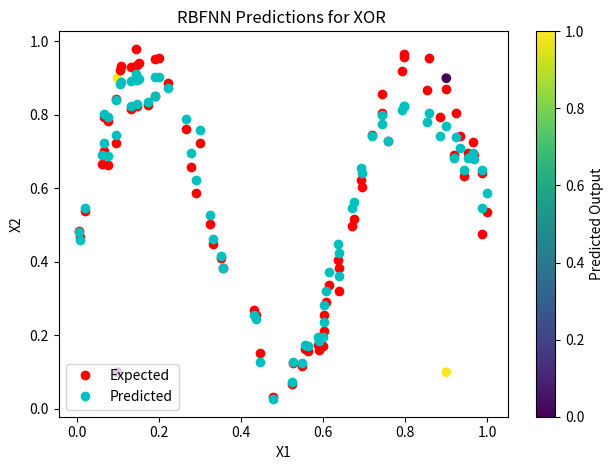

This chart was generated by the following Python code:
#!/usr/bin/env python
# coding: utf-8

# In[24]:


import numpy as np
import matplotlib.pyplot as plt

class RBFNN:
    def __init__(self, sigma):
        self.sigma = sigma
        self.centers = np.array([[0, 0], [0, 1], [1, 0], [1, 1]])
        self.weights = None

    def _gaussian(self, x, c):
        return np.exp(-np.linalg.norm(x - c) ** 2 / (2 * self.sigma ** 2))

    def _calculate_activation(self, X):
        activations = np.zeros((X.shape[0], self.centers.shape[0]))
        for i, center in enumerate(self.centers):
            for j, x in enumerate(X):
                activations[j, i] = self._gaussian(x, center)
        return activations

    def fit(self, X, y):
        # Calculate activations
        activations = self._calculate_activation(X)

        # Solve for weights
        self.weights = np.linalg.pinv(activations.T @ activations) @ activations.T @ y

    def predict(self, X):
        activations = self._calculate_activation(X)
        return activations @ self.weights


# Example usage:
if __name__ == "__main__":
    # Define XOR dataset
    X = np.array([[0.1, 0.1], [0.1, 0.9], [0.9, 0.1], [0.9, 0.9]])
    y = np.array([0, 1, 1, 0])

    # Initialize and train RBFNN
    rbfnn = RBFNN(sigma=0.1)
    rbfnn.fit(X, y)

    # Predict
    predictions = rbfnn.predict(X)
    print("Predictions:", predictions)

    # Calculate mean squared error
    mse = np.mean((predictions - y) ** 2)
    print("Mean Squared Error:", mse)

    # Plot the results
    plt.scatter(X[:, 0], X[:, 1], c=predictions, cmap='viridis')
    plt.colorbar(label='Predicted Output')
    plt.xlabel('X1')
    plt.ylabel('X2')
    plt.title('RBFNN Predictions for XOR ')
    plt.show()


# In[32]:


import matplotlib.pyplot as plt
import numpy as np
import math
import random
import statistics as stat

def generate_data_points(num_data_points):
    """Generate random data points with noise"""
    y_list = []
    desired_y_list = []
    x_list = []

    for i in range(num_data_points):
        x = np.random.uniform(0.0, 1.0)
        x_list.append(x)
        y = 0.5 + 0.4 * math.sin(3 * math.pi * x)
        noise = np.random.uniform(-0.1, 0.1)
        y_noise = y + noise
        y_list.append(y_noise)
        desired_y_list.append(y)
    return x_list, y_list, desired_y_list

def kmeans(data, num_clusters):
    """K-means clustering algorithm"""
    clusters_x = np.random.choice(np.squeeze(data[0]), size=num_clusters)
    clusters_y = np.random.choice(np.squeeze(data[1]), size=num_clusters)
    clusters = np.array([clusters_x, clusters_y])
    prev_clusters = clusters.copy()

    # Initialize variance
    variance = np.zeros(num_clusters)

    # Initialize distance matrix
    dp, num_clusters = (len(data[0]), num_clusters)
    distance = np.array([[[0.0, 0.0, 0.0] for i in range(dp)] for j in range(num_clusters)])

    # Iteratively update clusters until convergence
    converged = False
    while not converged:
        for i in range(num_clusters):
            cluster = [clusters[0][i], clusters[1][i]]
            for j in range(len(data[0])):
                dp = [data[0][j], data[1][j]]
                squared_distance = (cluster[0] - dp[0])**2 + (cluster[1] - dp[1])**2
                distance[i][j][0] = squared_distance
                distance[i][j][1] = dp[0]
                distance[i][j][2] = dp[1]

        distanceT = distance.transpose(1,0,2)
        current_cluster_index = 0
        smallest_data_point_x = 0
        smallest_data_point_y = 0
        smallestDistance = 1000
        clusters.fill(0)
        num_dp_belongs_to_each_cluster = [1 for i in range(num_clusters)]
        cluster_dp_x = [[] for i in range(num_clusters)]
        cluster_dp_y = [[] for i in range(num_clusters)]

        for i in range(len(distanceT)):
            for j in range(len(distanceT[i])):
                dis = distanceT[i][j][0]
                if dis < smallestDistance:
                    smallestDistance = dis
                    smallest_data_point_x = distanceT[i][j][1]
                    smallest_data_point_y = distanceT[i][j][2]
                    current_cluster_index = j
            smallestDistance = 1000
            num_dp_belongs_to_each_cluster[current_cluster_index] += 1
            clusters[0][current_cluster_index] += smallest_data_point_x 
            cluster_dp_x[current_cluster_index].append(smallest_data_point_x)
            clusters[1][current_cluster_index] += smallest_data_point_y
            cluster_dp_y[current_cluster_index].append(smallest_data_point_y)

        for i in range(num_clusters):
            clusters[0][i] = clusters[0][i] / num_dp_belongs_to_each_cluster[i]
            clusters[1][i] = clusters[1][i] / num_dp_belongs_to_each_cluster[i]

        converged = np.linalg.norm(clusters - prev_clusters) < 1e-6
        prev_clusters = clusters.copy()

    clusters = clusters.transpose()
    clustersWithNoPoints = []
    for i in range(num_clusters):
        dp_for_cluster = num_dp_belongs_to_each_cluster[i]
        if dp_for_cluster < 2:
            clustersWithNoPoints.append(i)
            continue
        else:
            distance_dp_to_cluster = []
            for j in range(len(cluster_dp_x[i])):
                cluster_x = clusters[i][0]
                clsuter_y = clusters[i][1]
                dp_x = cluster_dp_x[i][j]
                dp_y = cluster_dp_y[i][j]
                delta_x_square = (cluster_x - dp_x)**2
                delta_y_square = (clsuter_y - dp_y)**2
                distance_dp_to_cluster.append(math.sqrt(delta_x_square + delta_y_square))
            if len(distance_dp_to_cluster) < 2:
                variance[i] = 0
            else:
                variance[i] = stat.variance(distance_dp_to_cluster)

    if len(clustersWithNoPoints) > 0:
        avg_variance_all_other_clusters = []
        for i in range(num_clusters):
            if i not in clustersWithNoPoints:
                avg_variance_all_other_clusters.append(variance[i])
        variance[clustersWithNoPoints] = np.mean(avg_variance_all_other_clusters)

    all_same_variance = np.mean(variance)
    all_same_variance = np.array([all_same_variance for i in range(len(variance))])

    return clusters, variance

class RBFNet(object):
    """Implementation of a Radial Basis Function Network"""
    def __init__(self, k=3, lr=0.01, epochs=100):
        """Initialize the RBFNet with hyperparameters and random weights and biases"""
        self.k = k
        self.lr = lr
        self.epochs = epochs
        self.w = np.random.randn(k)
        self.b = np.random.randn(1)

    def fit(self, X, y):
        """Train the RBFNet"""
        self.centers, self.variance = kmeans(X, self.k)
        X = X.transpose()
        for epoch in range(self.epochs):
            for i in range(X.shape[0]):
                # Forward pass
                a = np.array([rbf(X[i], center, variance) for center, variance in zip(self.centers, self.variance)])
                F = a.T.dot(self.w) + self.b
                loss = (y[i] - F).flatten() ** 2

                # Backward pass
                error = -(y[i] - F).flatten()

                # Online update
                self.w = self.w - self.lr * a * error
                self.b = self.b - self.lr * error

    def predict(self, X):
        """Make predictions"""
        y_pred = []
        X = X.transpose()
        for i in range(len(X)):
            a = np.array([rbf(X[i], center, variance) for center, variance in zip(self.centers, self.variance)])
            F = a.T.dot(self.w) + self.b
            y_pred.append(F)
        return y_pred

def rbf(x, centers, variance):
    """Radial Basis Function"""
    return np.exp(-np.linalg.norm(centers - x) ** 2)

# Generate random data points
x_list, y_list, desired_y_list = generate_data_points(75)
data = np.array([x_list, y_list])

# Create and train the RBFNet
rbf_net = RBFNet(lr=0.01, k=8, epochs=100)
rbf_net.fit(data, desired_y_list)

# Make predictions
y_pred = rbf_net.predict(data)

# Plot the result
plt.plot(data[0], y_list, 'ro', label='Expected')
plt.plot(data[0], y_pred, 'co', label='Predicted')

# Calculate the accuracy and mse
num_correct_prediction_points = 0
for i in range(len(y_list)):
    if abs(y_pred[i] - y_list[i]) < 1e-1:
        num_correct_prediction_points += 1
print('Prediction accuracy of points: ', num_correct_prediction_points/len(y_list))



plt.legend()
plt.tight_layout()
plt.show()

# Convert lists to NumPy arrays
y_pred_array = np.array(y_pred)
desired_y_array = np.array(desired_y_list)

# Calculate Mean Squared Error
mse = np.mean((y_pred_array - desired_y_array) ** 2)
print('Mean Squared Error:', mse)



# In[ ]:





# In[ ]:




